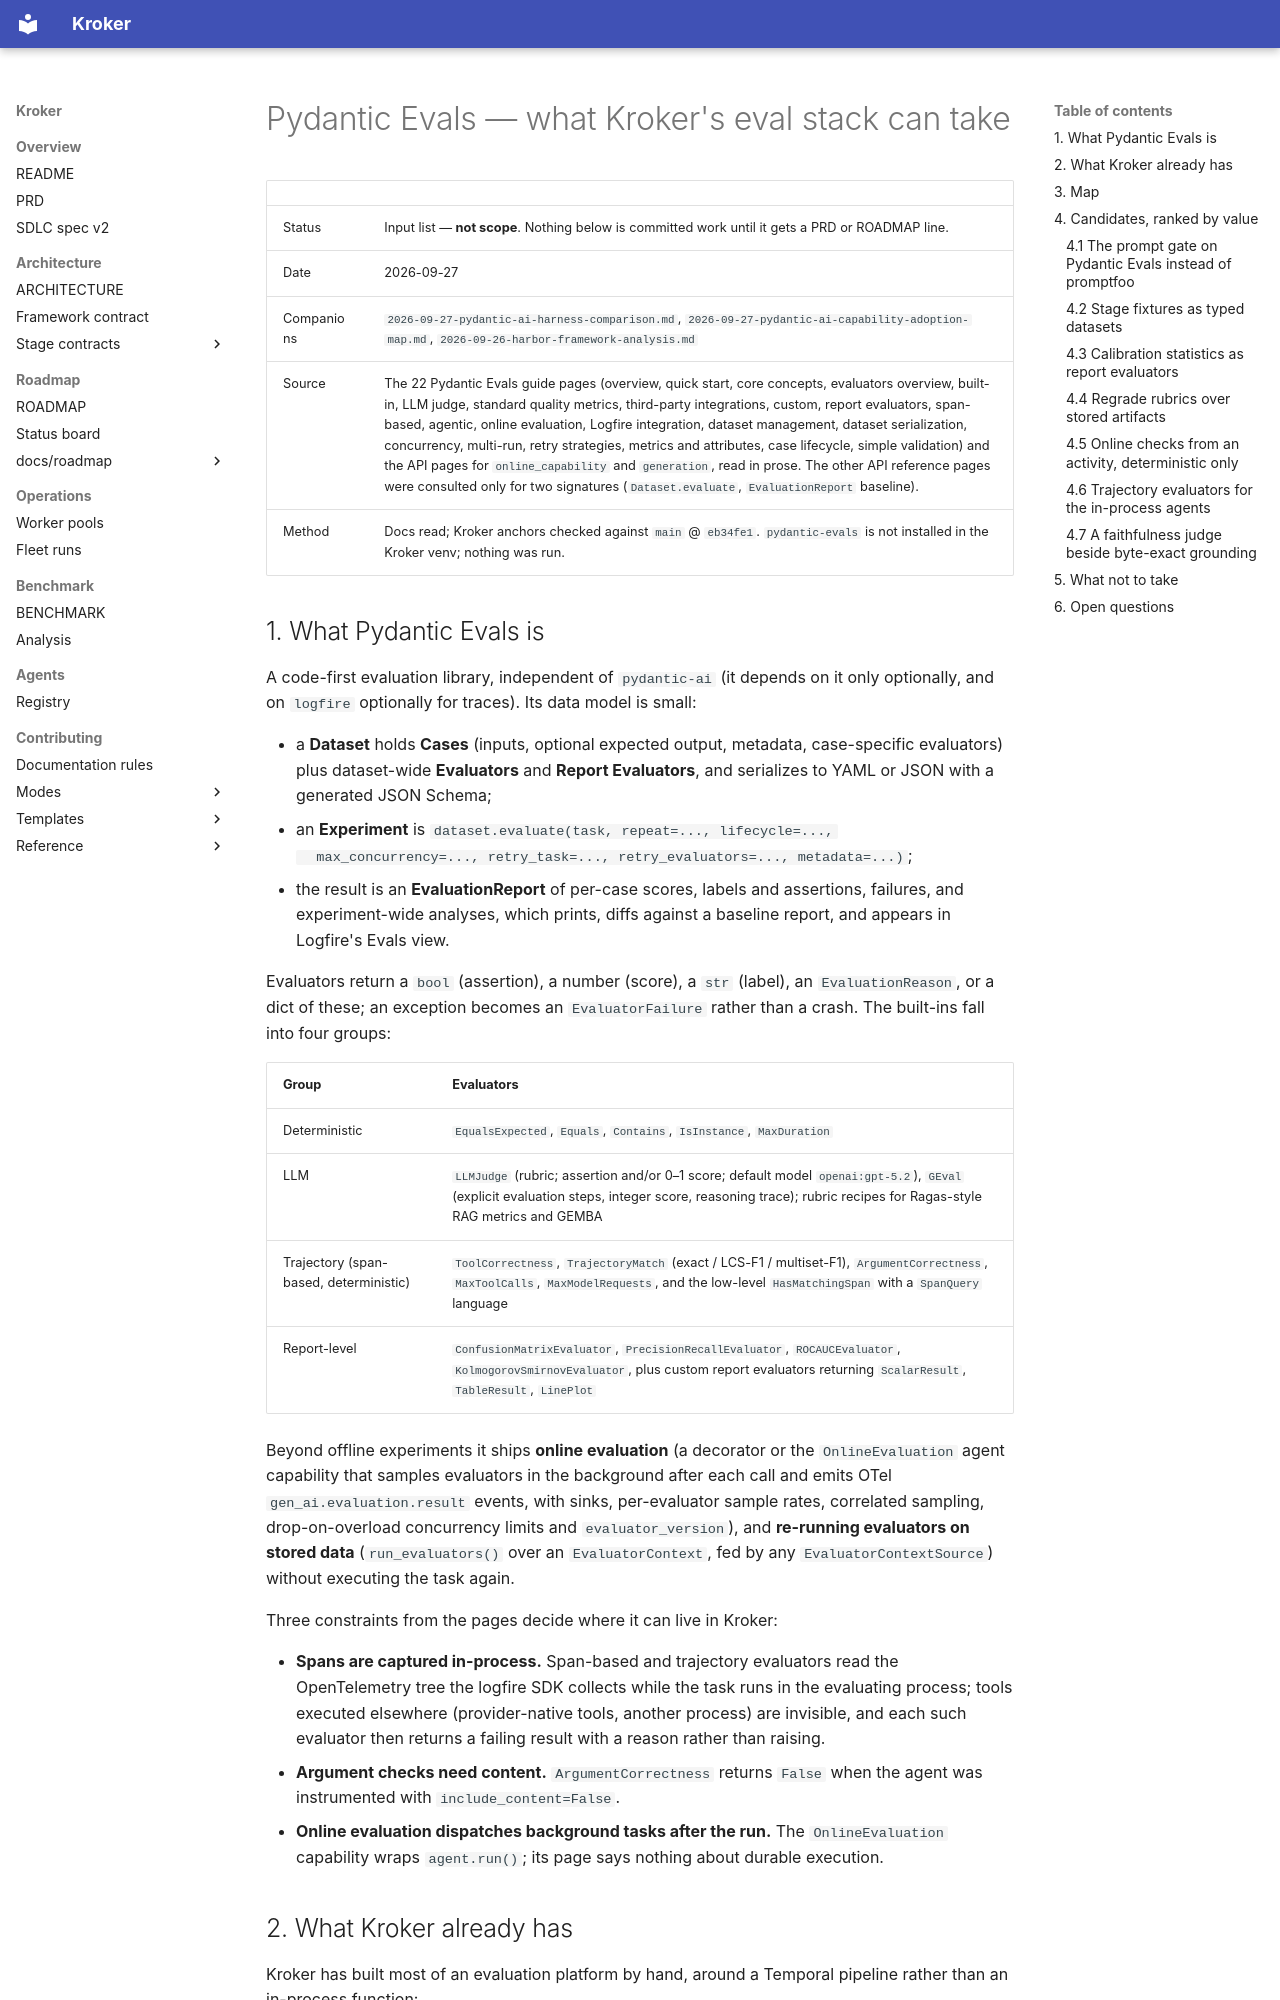

repository: Kit-Kroker/Kroker · page: reports/2026-09-27-pydantic-evals-for-kroker/index.html · generator: mkdocs

# Pydantic Evals — what Kroker's eval stack can take

| | |
|---|---|
| Status | Input list — **not scope**. Nothing below is committed work until it gets a PRD or ROADMAP line. |
| Date | 2026-09-27 |
| Companions | `2026-09-27-pydantic-ai-harness-comparison.md`, `2026-09-27-pydantic-ai-capability-adoption-map.md`, `2026-09-26-harbor-framework-analysis.md` |
| Source | The 22 Pydantic Evals guide pages (overview, quick start, core concepts, evaluators overview, built-in, LLM judge, standard quality metrics, third-party integrations, custom, report evaluators, span-based, agentic, online evaluation, Logfire integration, dataset management, dataset serialization, concurrency, multi-run, retry strategies, metrics and attributes, case lifecycle, simple validation) and the API pages for `online_capability` and `generation`, read in prose. The other API reference pages were consulted only for two signatures (`Dataset.evaluate`, `EvaluationReport` baseline). |
| Method | Docs read; Kroker anchors checked against `main` @ `eb34fe1`. `pydantic-evals` is not installed in the Kroker venv; nothing was run. |
